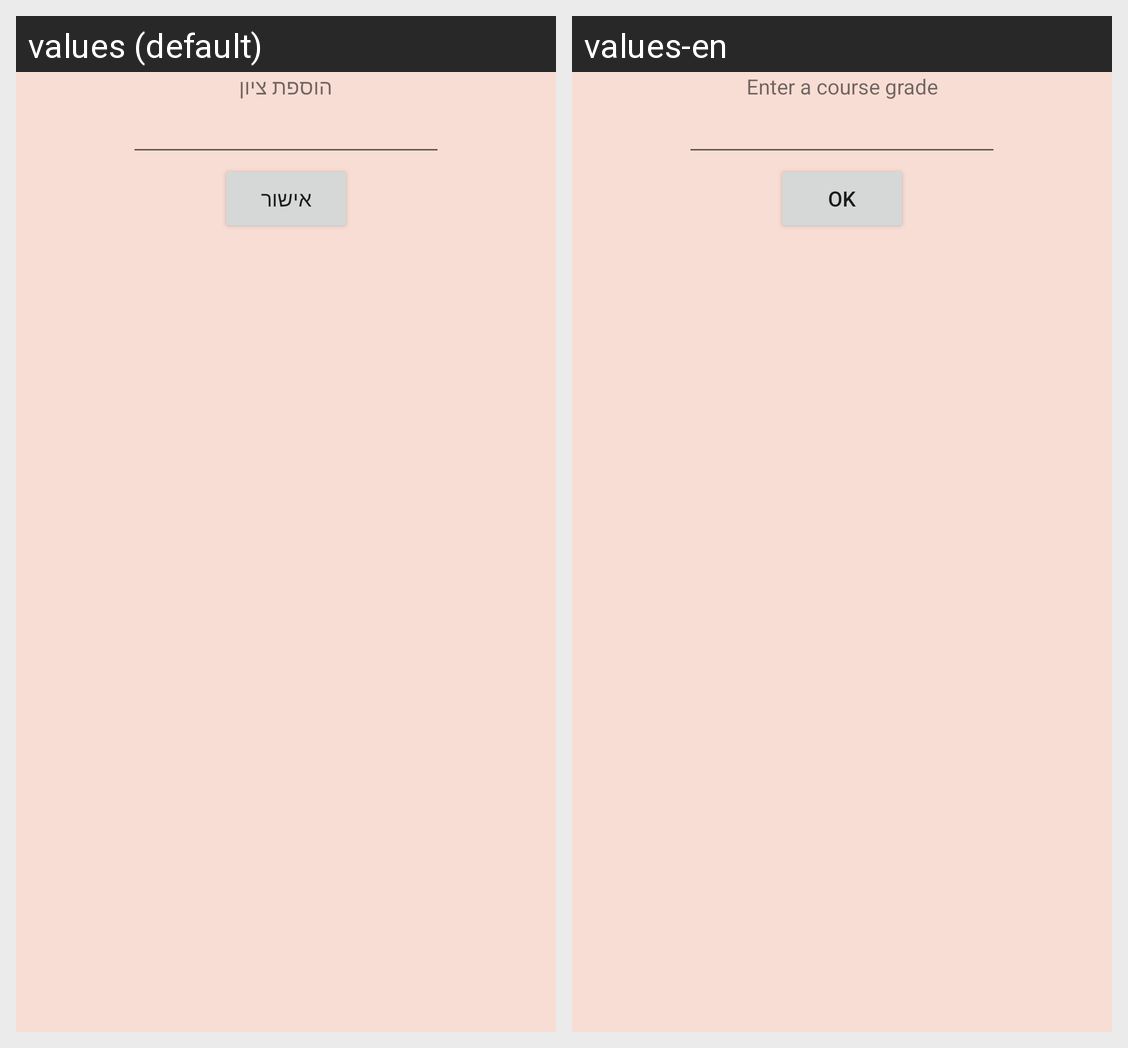

Locale-by-locale string values for the Android screen shown in this grid:
Android screen res/layout/popup_layout.xml rendered under 2 locales, left to right: values (default), values-en. Device: Nexus 5 (rendered at 1080×1920; each locale shown at half size, 540×960, under a caption strip naming it); theme Theme.HUJI_Assistant.
Strings drawn on this screen, with the default value and each locale's value (text and hints the layout hard-codes, and strings that could not be matched under every locale, appear in the picture but are not listed):

insert_grade
  values: הוספת ציון
  values-en: Enter a course grade

approve_btn
  values: אישור
  values-en: OK
